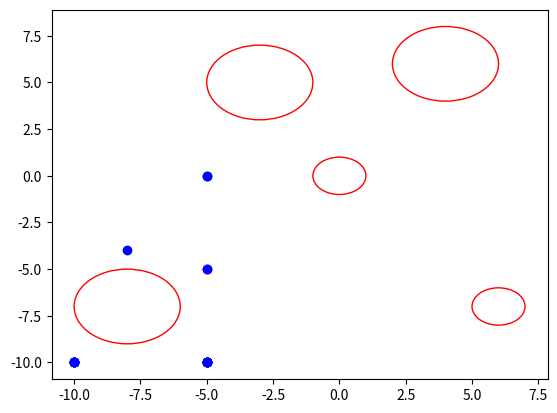

This chart was generated by the following Python code:
import matplotlib.pyplot as plt
import math
import random

fig, ax = plt.subplots()
##global cumulative_distance = 0
def populateObstacles(obstacleCenters, obsRadius, obstacles):
    obs1 = plt.Circle(obstacleCenters[0], obsRadius[0], color='r', fill=False)
    obs2 = plt.Circle(obstacleCenters[1], obsRadius[1], color='r', fill=False)
    obs3 = plt.Circle(obstacleCenters[2], obsRadius[2], color='r', fill=False)
    obs4 = plt.Circle(obstacleCenters[3], obsRadius[3], color='r', fill=False)
    obs5 = plt.Circle(obstacleCenters[4], obsRadius[4], color='r', fill=False)

    ax.add_patch(obs1)
    ax.add_patch(obs2)
    ax.add_patch(obs3)
    ax.add_patch(obs4)
    ax.add_patch(obs5)

    for i in obstacleCenters:
        obstacles.append(i)
    
    for i in range(len(obstacleCenters)):
        x = obstacleCenters[i][0]
        y = obstacleCenters[i][1]
        r = obsRadius[i]
        for j in range(r+1):
            obstacles.append((x + j, y))
            obstacles.append((x - j, y))

            obstacles.append((x, y + j))
            obstacles.append((x, y - j))

            obstacles.append((x + r, y + j))
            obstacles.append((x + r, y - j))
            obstacles.append((x - r, y + j))
            obstacles.append((x - r, y - j))

            obstacles.append((x - j, y + r))
            obstacles.append((x + j, y + r))
            obstacles.append((x + j, y - r))
            obstacles.append((x - j, y - r))

            #obstacles.append((x - j, y + j))
            #obstacles.append((x - j, y + j))

            obstacles.append((x + j, y + j))
            obstacles.append((x - j, y - j))
            obstacles.append((x + j, y - j))
            obstacles.append((x - j, y + j))   
                 

def getLineCoefs(p1, p2):
    if p1[0] != p2[0] and p1[1] != p2[1]:
        a = p2[1] - p1[1]
        b = p1[0] - p2[0]
        c = a*(p1[0]) + b*(p1[1])
        return [a,b,c]
    return 0

def checkCollision(line, center, radius):
    a = line[0]
    b = line[1]
    c = line[2]
    x = center[0]
    y = center[1]
    dist = ((abs(a * x + b * y + c)) /
            math.sqrt(a * a + b * b))
    if radius > dist:
        return True
    return False

#def plotRobot(pos):
#    robotRadius = 0.2
#    robot = plt.Circle(pos, robotRadius, color='blue', fill=True)
#    ax.add_patch(robot)

def getDistance(p1, p2):
    return math.dist(p1, p2)

def updateRobotPose(obstacleCenters, obsRadius, obstacles, initialPose):
    outPoses = []
    for m in range(10):
        plt.scatter(initialPose[0], initialPose[1], c='b')
        possibleStates = []
        stepSize = 5
        updatedState = 0
        for i in range(-10, 11, 1):
            for j in range(-10, 11, 1):
                if (i,j) not in obstacles:
                    possibleStates.append((i,j))
        
        possibleStates = set(possibleStates)
        obstacles = set(obstacles)
        possibleStatesTemp = possibleStates.copy()
        obstaclesTemp = obstacles.copy()

        for i in obstacles:
            if getDistance(i, initialPose) > stepSize:
                obstaclesTemp.remove(i)
        
        for i in possibleStatesTemp:
            if getDistance(i, initialPose) != stepSize:
                possibleStates.remove(i)

        possibleStatesTemp = possibleStates.copy()
        for i in possibleStatesTemp:
            for j in obstaclesTemp:
                if i[0] == j[0] or i[1] == j[1]:
                    possibleStates.remove(i)
                    break
        
        possibleStatesTemp = possibleStates.copy()
        for i in possibleStatesTemp:
            if i[0] == initialPose[0] or i[1] == initialPose[1]:
                break
            else:
                line = getLineCoefs(i, initialPose)
                for j in range(len(obstacleCenters)):
                    if getDistance(obstacleCenters[j], initialPose) < stepSize:
                        if checkCollision(line, obstacleCenters[j], obsRadius[j]):
                            possibleStates.remove(i)
                            break
        possibleStates = list(possibleStates)
        updatedState = random.choice(possibleStates)
        initialPose = updatedState
        ##cumulative_distance = cumulative_distance + getDistance(updatedState, initialPose)

        outPoses.append(updatedState)
    return outPoses

if __name__ == "__main__":
    obstacleCenters = [(0,0), (-3, 5), (4, 6), (6, -7), (-8, -7)]
    obsRadius = [1, 2, 2, 1, 2]
    obstacles = []
    moving_cumulative_distance_list = []
    populateObstacles(obstacleCenters, obsRadius, obstacles)
    initialPose = (-10, -10)
    poses = updateRobotPose(obstacleCenters, obsRadius, obstacles, initialPose)
    print(poses)
    distance_between_poses = [getDistance(poses[i+1],poses[i]) for i in range(len(poses)-1)]
    print(distance_between_poses)
    print(sum(distance_between_poses))
    
    moving_cumulative_distance = 0
 
    for i in range(0, len(poses)-1):
        moving_cumulative_distance = moving_cumulative_distance + getDistance(poses[i+1],poses[i]) 
        ##print("moving_cumulative_distance: ", moving_cumulative_distance)
        moving_cumulative_distance_list.append(moving_cumulative_distance)
        ##print("moving_cumulative_distance_list: ", moving_cumulative_distance_list)


    for i in range(0, len(poses)-1):
        ##print("waypoint:",i,poses[i],"parent:",poses[i-1],"moving_cumulative_distance",moving_cumulative_distance_list[i])

        data_structure ={"waypoint": poses[i], "parent": poses[i-1],"moving_cumulative_distance": moving_cumulative_distance_list[i]}
        print (data_structure)
    for i in poses:
        
        plt.scatter(i[0], i[1], c='blue')
    ax.plot()
    plt.show()
